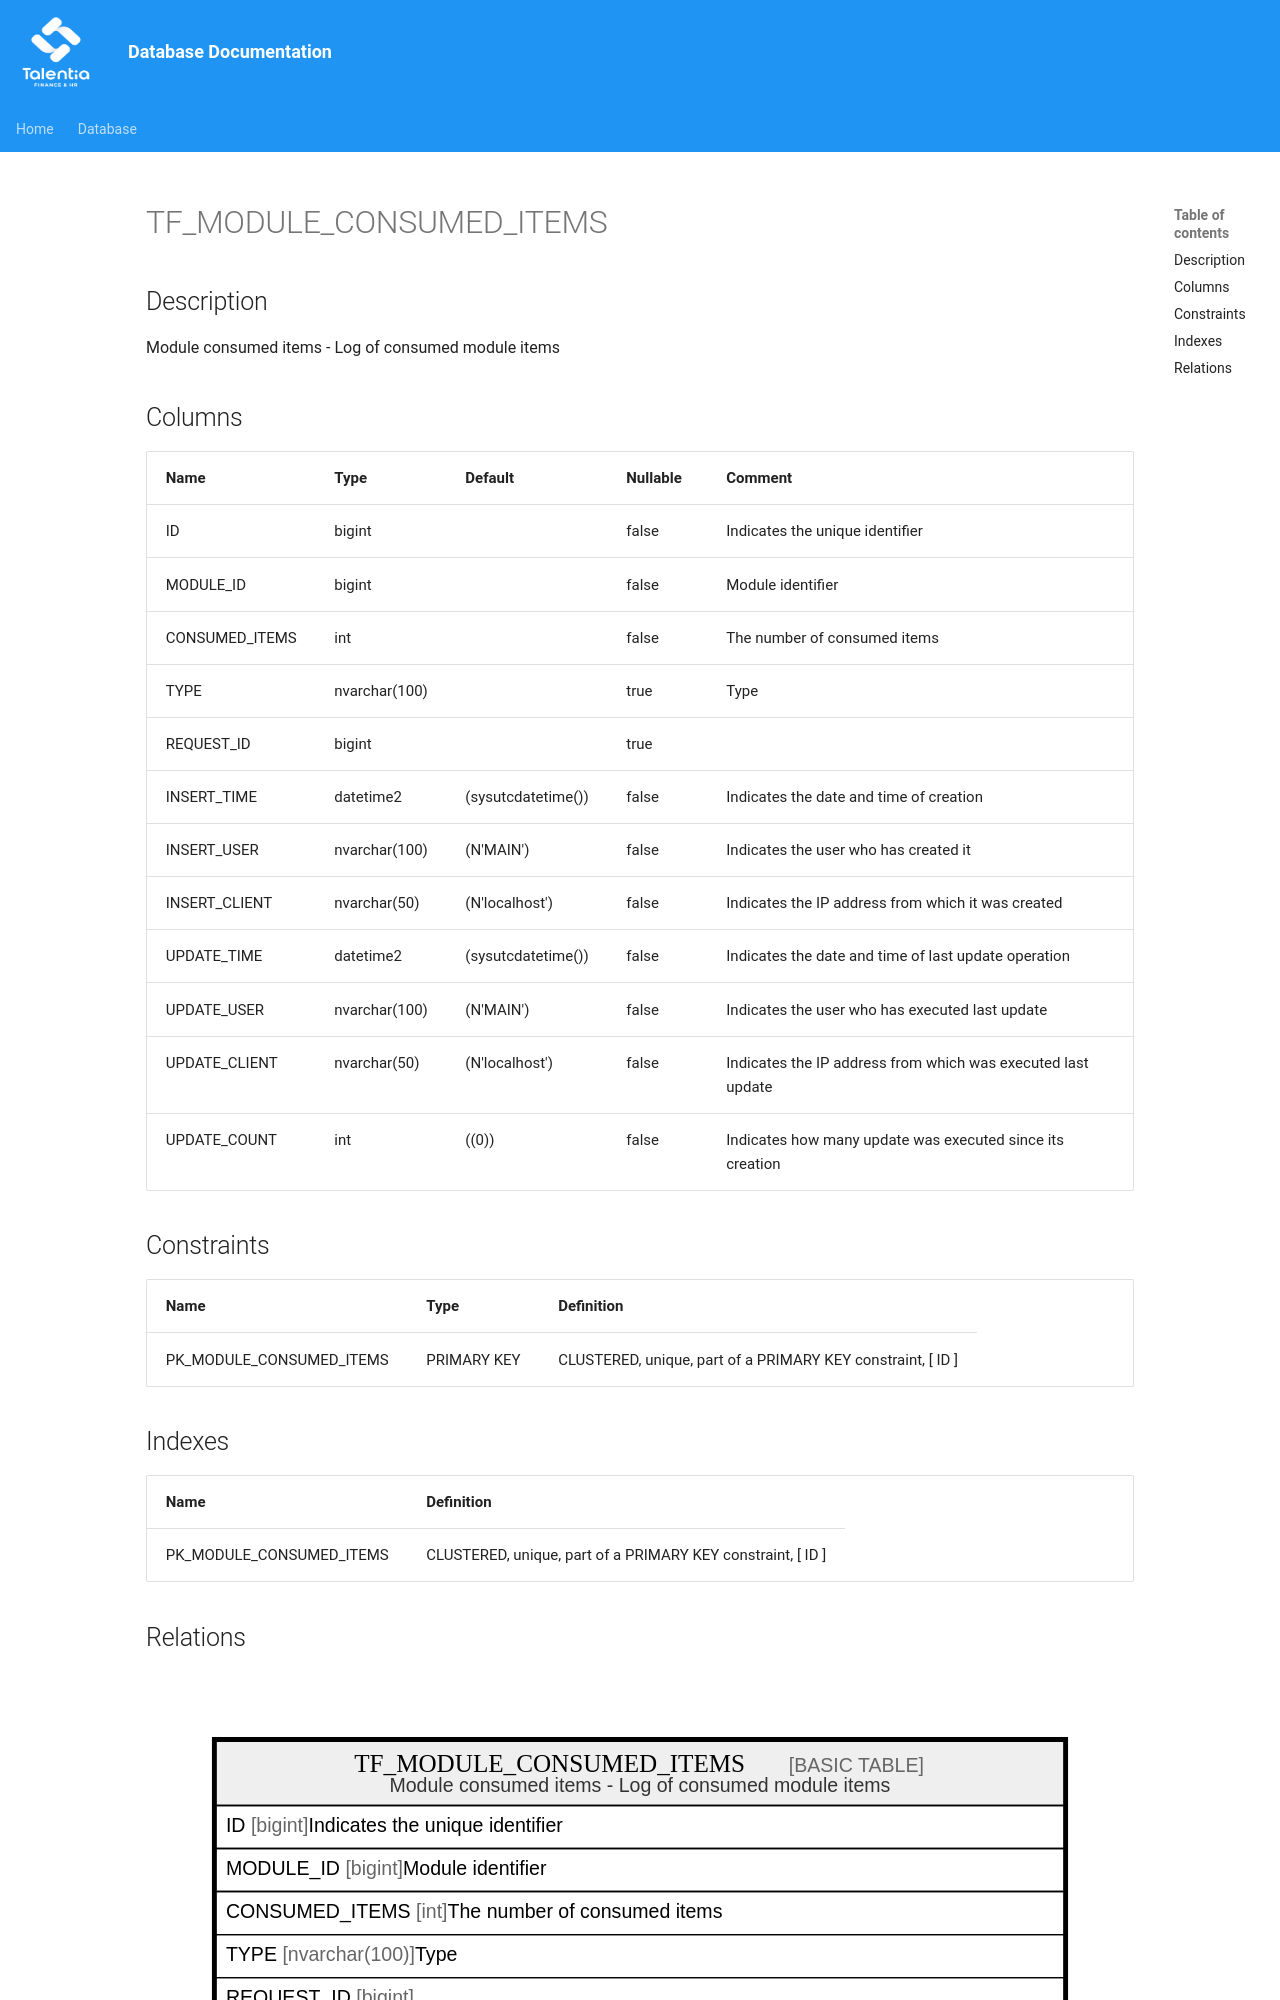

repository: giovanniporcelli/documentazione-db · page: schema/TF_MODULE_CONSUMED_ITEMS/index.html · generator: mkdocs

# TF_MODULE_CONSUMED_ITEMS

## Description

Module consumed items - Log of consumed module items  


## Columns

| Name | Type | Default | Nullable | Comment |
| ---- | ---- | ------- | -------- | ------- |
| ID | bigint |  | false | Indicates the unique identifier |
| MODULE_ID | bigint |  | false | Module identifier |
| CONSUMED_ITEMS | int |  | false | The number of consumed items |
| TYPE | nvarchar(100) |  | true | Type |
| REQUEST_ID | bigint |  | true |  |
| INSERT_TIME | datetime2 | (sysutcdatetime()) | false | Indicates the date and time of creation |
| INSERT_USER | nvarchar(100) | (N'MAIN') | false | Indicates the user who has created it |
| INSERT_CLIENT | nvarchar(50) | (N'localhost') | false | Indicates the IP address from which it was created |
| UPDATE_TIME | datetime2 | (sysutcdatetime()) | false | Indicates the date and time of last update operation |
| UPDATE_USER | nvarchar(100) | (N'MAIN') | false | Indicates the user who has executed last update |
| UPDATE_CLIENT | nvarchar(50) | (N'localhost') | false | Indicates the IP address from which was executed last update |
| UPDATE_COUNT | int | ((0)) | false | Indicates how many update was executed since its creation |
